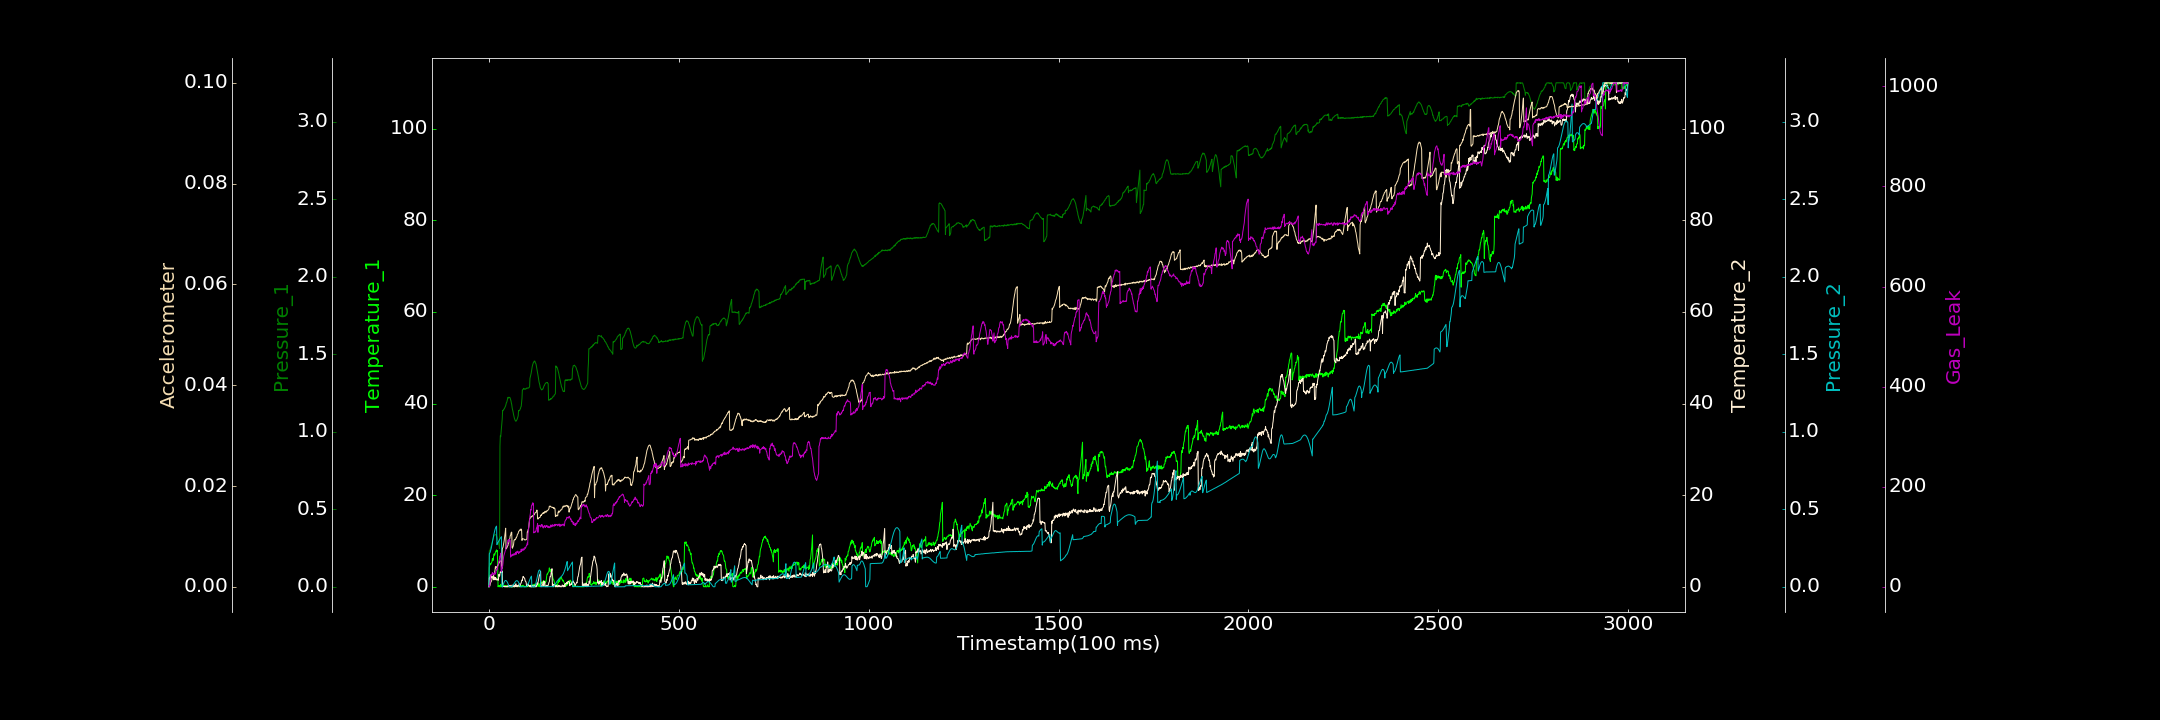

The file beside this chart, header and first rows:
0.000000000, 0.253090696, 0.001218751, 0.010229267, 0.000070255, 0.000021123, 1.744125376
1, 4.227, 0.2328, 1.957, 0.2135, 0.00006989, 0.000000000
2, 4.736, 0.2353, 1.701, 0.2168, 0.0001478, 2.657
3, 5.097, 0.2406, 2.388, 0.2217, 0.000347, 9.505
4, 4.825, 0.251, 2.564, 0.2297, 0.0007321, 16.67
5, 4.925, 0.2579, 2.266, 0.2378, 0.0009539, 24.15
6, 5.129, 0.2664, 1.882, 0.2477, 0.001026, 24
7, 5.36, 0.2739, 2.315, 0.2595, 0.001262, 22.37
8, 5.454, 0.2845, 2.083, 0.2723, 0.001474, 24.38
9, 6.159, 0.292, 1.981, 0.2852, 0.001819, 28.31
10, 6.147, 0.3037, 1.897, 0.2985, 0.001849, 25.89
11, 5.765, 0.3093, 2.372, 0.3128, 0.002059, 25.41
12, 6.547, 0.3219, 2.216, 0.3255, 0.002189, 24.52
13, 7.101, 0.3261, 1.501, 0.3387, 0.002453, 26.48
14, 7.201, 0.3339, 2.162, 0.3502, 0.002603, 27.61
15, 6.899, 0.335, 1.683, 0.3602, 0.002938, 27.26
16, 7.197, 0.3379, 2.028, 0.3699, 0.003329, 24.95
17, 7.475, 0.3383, 1.616, 0.3774, 0.004006, 28.96
18, 7.782, 0.3378, 1.958, 0.3842, 0.003743, 27.9
19, 7.843, 0.3335, 1.493, 0.3887, 0.00395, 33.11
20, 8.066, 0.3295, 1.516, 0.3916, 0.004, 32.95
21, 7.652, 0.3229, 1.708, 0.272, 0.00395, 36.4
22, 7.921, 0.3139, 1.514, 0.278, 0.004014, 35.28
23, 4.556, 0.3047, 1.491, 0.2823, 0.004229, 40.54
24, 0.000000000, 0.2968, 1.678, 0.2867, 0.00436, 42.4
25, 0.2473, 0.2811, 1.444, 0.2916, 0.004482, 47.02
26, 0.1816, 0.2724, 2.703, 0.2967, 0.004681, 50.91
27, 0.000000000, 0.264, 2.549, 0.3013, 0.004822, 52.73
28, 0.2704, 0.2479, 2.317, 0.3057, 0.004923, 57.69
29, 0.000000000, 0.907, 2.858, 0.3098, 0.005153, 61.55
30, 0.000000000, 0.9753, 3.296, 0.3135, 0.005152, 60.99
31, 0.5575, 0.9687, 3.278, 0.3172, 0.005119, 67.22
32, 0.000000000, 1.002, 3.105, 0.3203, 0.005105, 32.59
33, 0.3552, 1.028, 3.19, 0.323, 0.004983, 30.52
34, 0.2549, 1.054, 3.144, 0.0001422, 0.003636, 36.21
35, 0.1659, 1.084, 3.444, 0.000000000, 0.007393, 40.43
36, 0.000000000, 1.138, 0.000000000, 0.000000000, 0.007731, 40.65
37, 0.2427, 1.136, 0.08186, 0.0088, 0.007854, 47.05
38, 0.296, 1.142, 0.1077, 0.01737, 0.008274, 55.73
39, 0.1264, 1.146, 0.05026, 0.02367, 0.008661, 61.63
40, 0.3163, 1.147, 0.1388, 0.02954, 0.009111, 64.28
41, 0.2782, 1.152, 0.000000000, 0.03425, 0.009677, 66.87
42, 0.2192, 1.155, 0.000000000, 0.03792, 0.01032, 68.86
43, 0.2687, 1.163, 0.000000000, 0.04038, 0.01091, 72.17
44, 0.02367, 1.169, 0.000000000, 0.04087, 0.01164, 73.83
45, 0.2497, 1.179, 0.1235, 0.04025, 0.007528, 79.02
46, 0.2763, 1.188, 0.000000000, 0.03783, 0.007828, 82.13
47, 0.000000000, 1.192, 0.000000000, 0.03534, 0.007716, 83.11
48, 0.000000000, 1.202, 0.000000000, 0.03165, 0.007935, 84.34
49, 0.0062, 1.213, 0.000000000, 0.02747, 0.008142, 87.86
50, 0.111, 1.222, 0.2599, 0.02132, 0.008183, 93.06
51, 0.01453, 1.218, 0.006216, 0.01526, 0.008585, 93.7
52, 0.000000000, 1.223, 0.2853, 0.008075, 0.008696, 90.62
53, 0.07818, 1.223, 0.2944, 0.001522, 0.009172, 94.61
54, 0.000000000, 1.221, 0.000000000, 0.00006376, 0.009493, 95.04
55, 0.04807, 1.222, 0.2987, 0.00001243, 0.009566, 93.69
56, 0.0585, 1.216, 0.3225, 0.0001028, 0.01014, 92.18
57, 0.000000000, 1.207, 0.05716, 0.0007598, 0.01022, 59.32
58, 0.03004, 1.2, 0.000000000, 0.0003439, 0.01059, 62.84
59, 0.000000000, 1.185, 0.000000000, 0.0002438, 0.01085, 63.55
60, 0.1137, 1.176, 0.000000000, 0.0008612, 0.01086, 61.18
... 2,939 more rows
